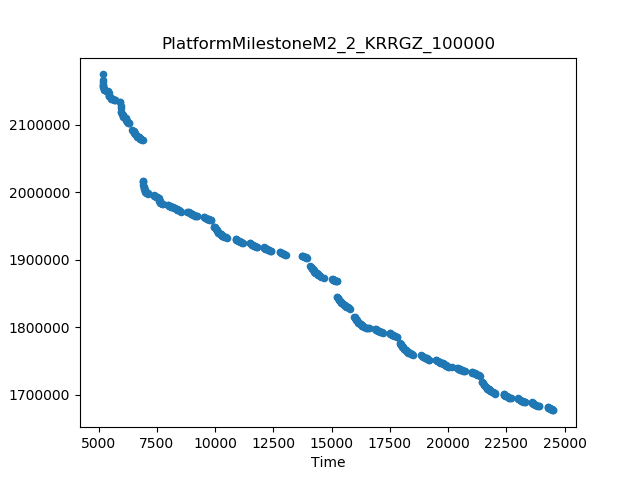

The data file committed next to this chart (first rows):
Time, Cost
5173, 2174432
24521, 1676628
6888, 2076730
6897, 2017227
15220, 1867656
15226, 1844543
13721, 1906050
13026, 1906722
15956, 1815491
14090, 1890197
15797, 1827596
13932, 1902439
6439, 2092140
6296, 2102192
17813, 1785642
9831, 1958323
17935, 1775918
9952, 1948750
21366, 1728173
21447, 1718808
15021, 1872036
5180, 2165904
23913, 1682745
14661, 1873219
22383, 1701328
24270, 1681802
10881, 1930565
12416, 1912641
12775, 1911992
22018, 1701660
20150, 1740347
10523, 1931593
18858, 1758828
18504, 1758843
5957, 2125162
5710, 2136553
7127, 1996768
5933, 2133315
23303, 1688947
17205, 1791658
8545, 1971162
9513, 1963691
23592, 1688542
11202, 1924874
11810, 1918873
7368, 1995537
19471, 1751683
16884, 1797397
12097, 1918634
11489, 1924545
17492, 1791324
22697, 1694844
5950, 2128342
22984, 1694728
21005, 1734223
20718, 1734417
16612, 1798018
20398, 1740027
9240, 1964209
8809, 1971077
... 440 more rows
